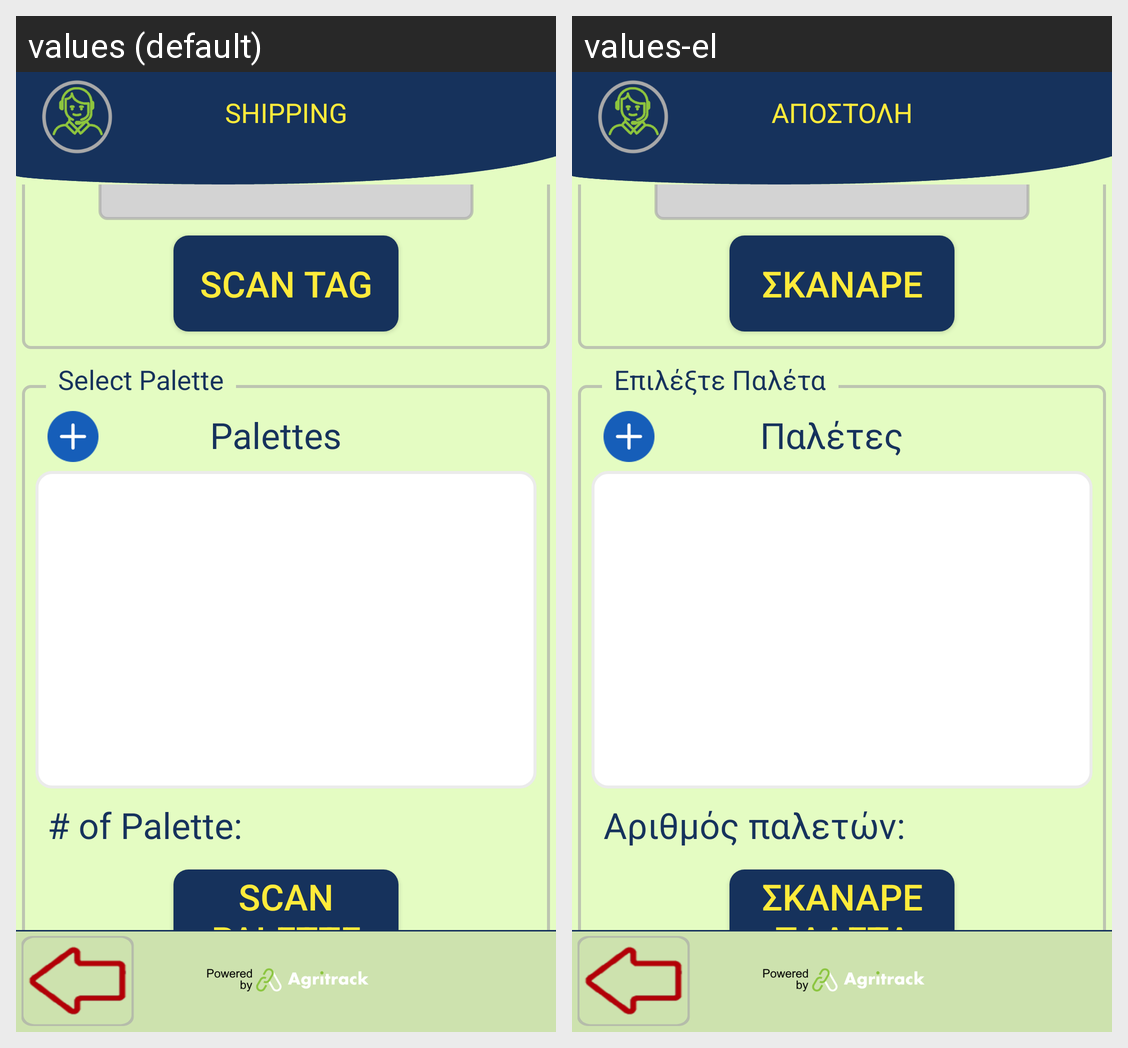

The Android screen above is rendered under two locales of the same app. Produce the string resources it draws, with the default and per-locale values.
Android screen res/layout/activity_shipping_start.xml rendered under 2 locales, left to right: values (default), values-el. Device: Nexus 5 (rendered at 1080×1920; each locale shown at half size, 540×960, under a caption strip naming it); theme FishTrack.
Strings drawn on this screen, with the default value and each locale's value (text and hints the layout hard-codes, and strings that could not be matched under every locale, appear in the picture but are not listed):

title_shipping
  values: SHIPPING
  values-el: ΑΠΟΣΤΟΛΗ

scan_tag
  values: Scan tag
  values-el: Σκάναρε

palettes
  values: Palettes
  values-el: Παλέτες

scan_palette
  values: Scan Palette
  values-el: Σκάναρε Παλέτα

number_of_palette
  values: # of Palette:
  values-el: Αριθμός παλετών:

select_palette
  values: Select Palette
  values-el: Επιλέξτε Παλέτα
